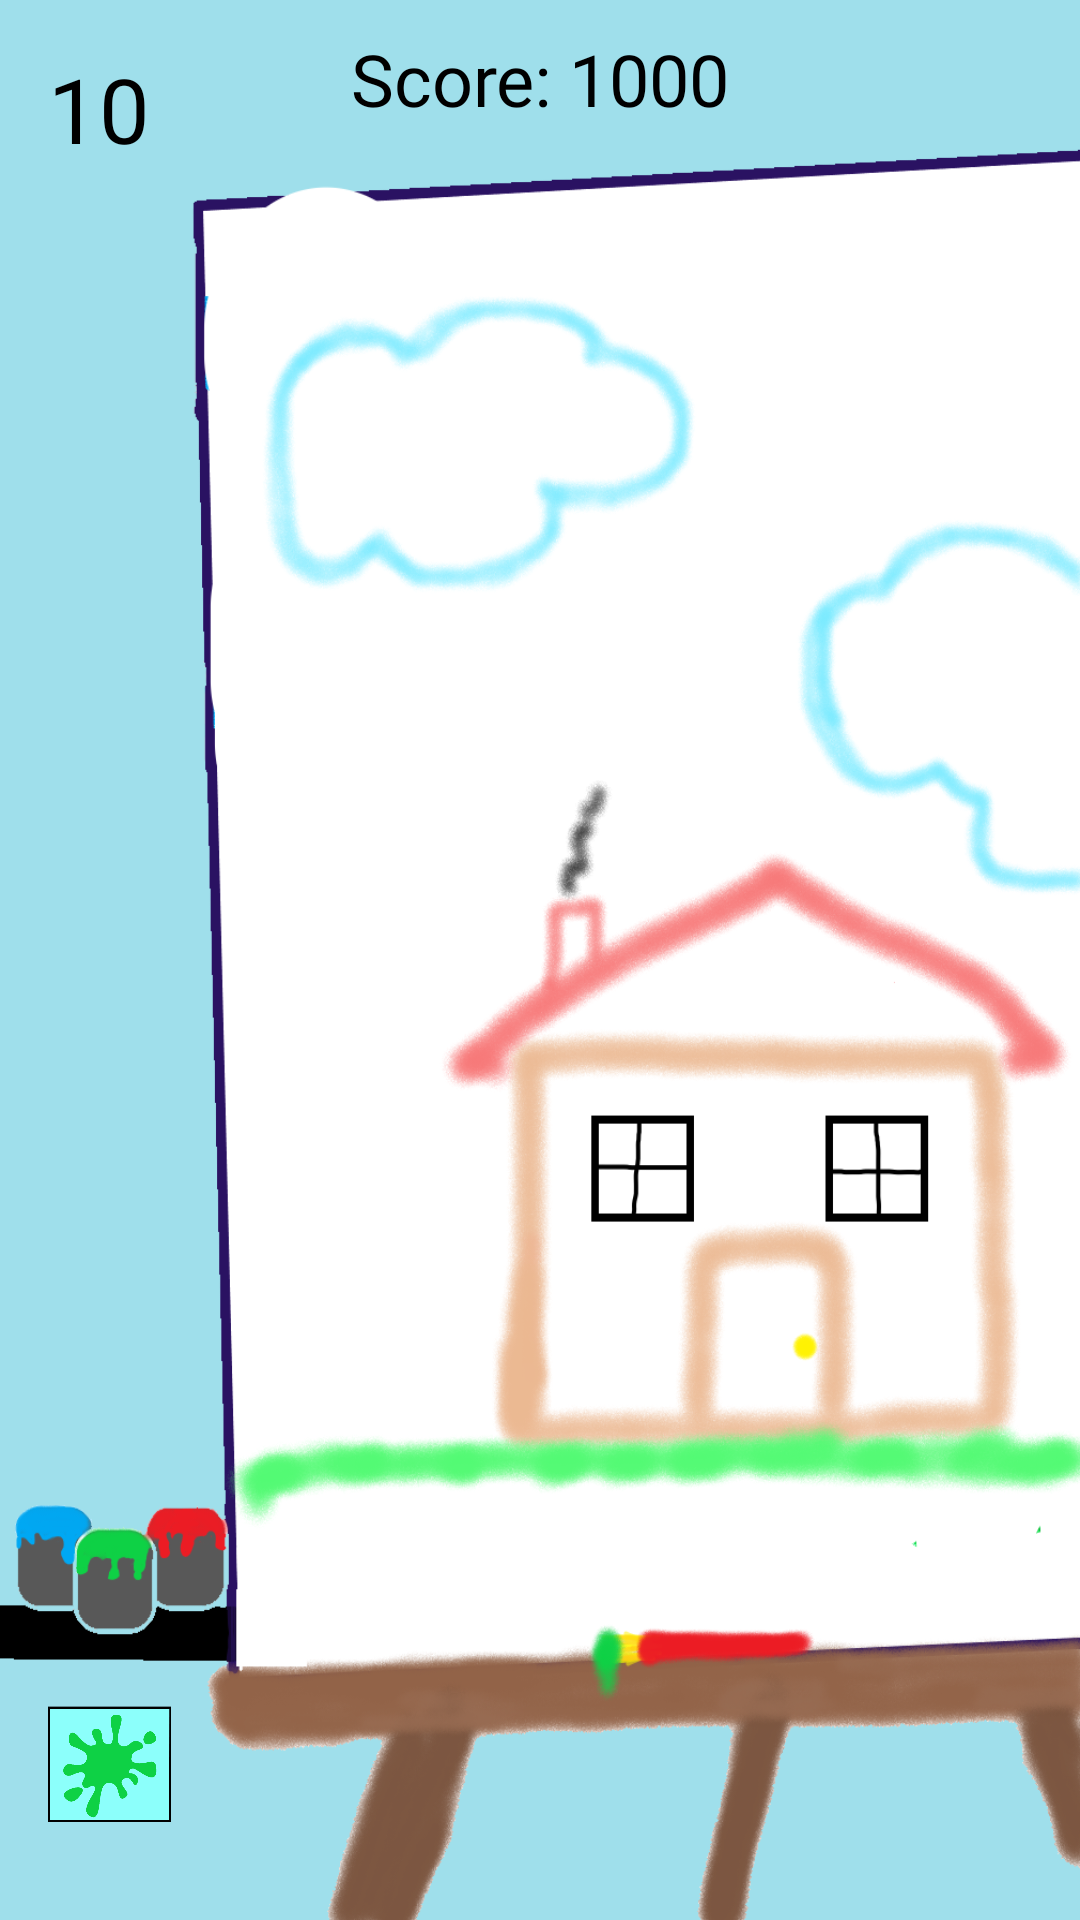

The Android layout XML behind this screen, and the referenced resources:
<!-- AndroidManifest.xml: application theme Theme.AppCompat.NoActionBar -->
<!-- res/layout/activity_game_screen_color.xml -->
<?xml version="1.0" encoding="utf-8"?>
<androidx.constraintlayout.widget.ConstraintLayout xmlns:android="http://schemas.android.com/apk/res/android"
    xmlns:app="http://schemas.android.com/apk/res-auto"
    xmlns:tools="http://schemas.android.com/tools"
    android:id="@+id/gamescreen_background"
    android:layout_width="match_parent"
    android:layout_height="match_parent"
    android:layout_weight="2"
    android:background="@drawable/background_color_port"
    tools:context=".GameScreenActivity">


    <ImageView
        android:id="@+id/mainShape"
        android:layout_width="217dp"
        android:layout_height="217dp"
        android:layout_marginTop="100dp"
        app:layout_constraintEnd_toEndOf="parent"
        app:layout_constraintHorizontal_bias="0.5"
        app:layout_constraintStart_toStartOf="parent"
        app:layout_constraintTop_toTopOf="parent"
        app:srcCompat="@drawable/trophy" />

    <ImageView
        android:id="@+id/shape1"
        android:layout_width="120dp"
        android:layout_height="120dp"
        android:layout_marginStart="8dp"
        app:layout_constraintBottom_toTopOf="@+id/shape2"

        app:layout_constraintStart_toStartOf="parent" />

    <ImageView
        android:id="@+id/shape2"
        android:layout_width="120dp"
        android:layout_height="120dp"
        android:layout_marginBottom="32dp"
        app:layout_constraintBottom_toBottomOf="parent"
        app:layout_constraintEnd_toEndOf="parent"
        app:layout_constraintHorizontal_bias="0.5"
        app:layout_constraintStart_toStartOf="parent"

        />

    <ImageView
        android:id="@+id/shape3"
        android:layout_width="120dp"
        android:layout_height="120dp"
        android:layout_marginEnd="8dp"
        app:layout_constraintBottom_toTopOf="@+id/shape2"
        app:layout_constraintEnd_toEndOf="parent"

        />

    <TextView
        android:id="@+id/roundNum"
        android:layout_width="66dp"
        android:layout_height="66dp"
        android:layout_marginTop="16dp"
        android:fontFamily="@font/alfa_slab_one_two"
        android:gravity="center_horizontal"
        android:text="10"
        android:textColor="#000000"
        android:textSize="30sp"
        app:layout_constraintStart_toStartOf="parent"
        app:layout_constraintTop_toTopOf="parent" />

    <TextView
        android:id="@+id/currentScore"
        android:layout_width="225dp"
        android:layout_height="40dp"
        android:layout_marginStart="16dp"
        android:layout_marginTop="10dp"
        android:layout_marginEnd="16dp"
        android:fontFamily="@font/alfa_slab_one_two"
        android:gravity="center_horizontal"
        android:text="Score: 1000"
        android:textColor="#000000"
        android:textSize="24sp"
        app:layout_constraintEnd_toEndOf="parent"
        app:layout_constraintStart_toEndOf="@+id/roundNum"
        app:layout_constraintStart_toStartOf="parent"
        app:layout_constraintTop_toTopOf="parent" />

    <ImageView
        android:id="@+id/color_game"
        android:layout_width="41dp"
        android:layout_height="40dp"
        android:layout_marginStart="16dp"
        android:layout_marginBottom="32dp"
        android:background="@drawable/color_button_small"
        android:onClick="goToMenu"
        android:transitionName="btn_2"
        app:layout_constraintBottom_toBottomOf="parent"
        app:layout_constraintStart_toStartOf="parent" />


</androidx.constraintlayout.widget.ConstraintLayout>
<!-- resources referenced by this layout -->
<resources>
  <!-- drawable background_color_port: png bitmap (drawable, 459938 bytes) -->
  <!-- drawable color_button_small: png bitmap (drawable, 34091 bytes) -->
  <!-- drawable trophy: png bitmap (drawable, 43992 bytes) -->
</resources>
